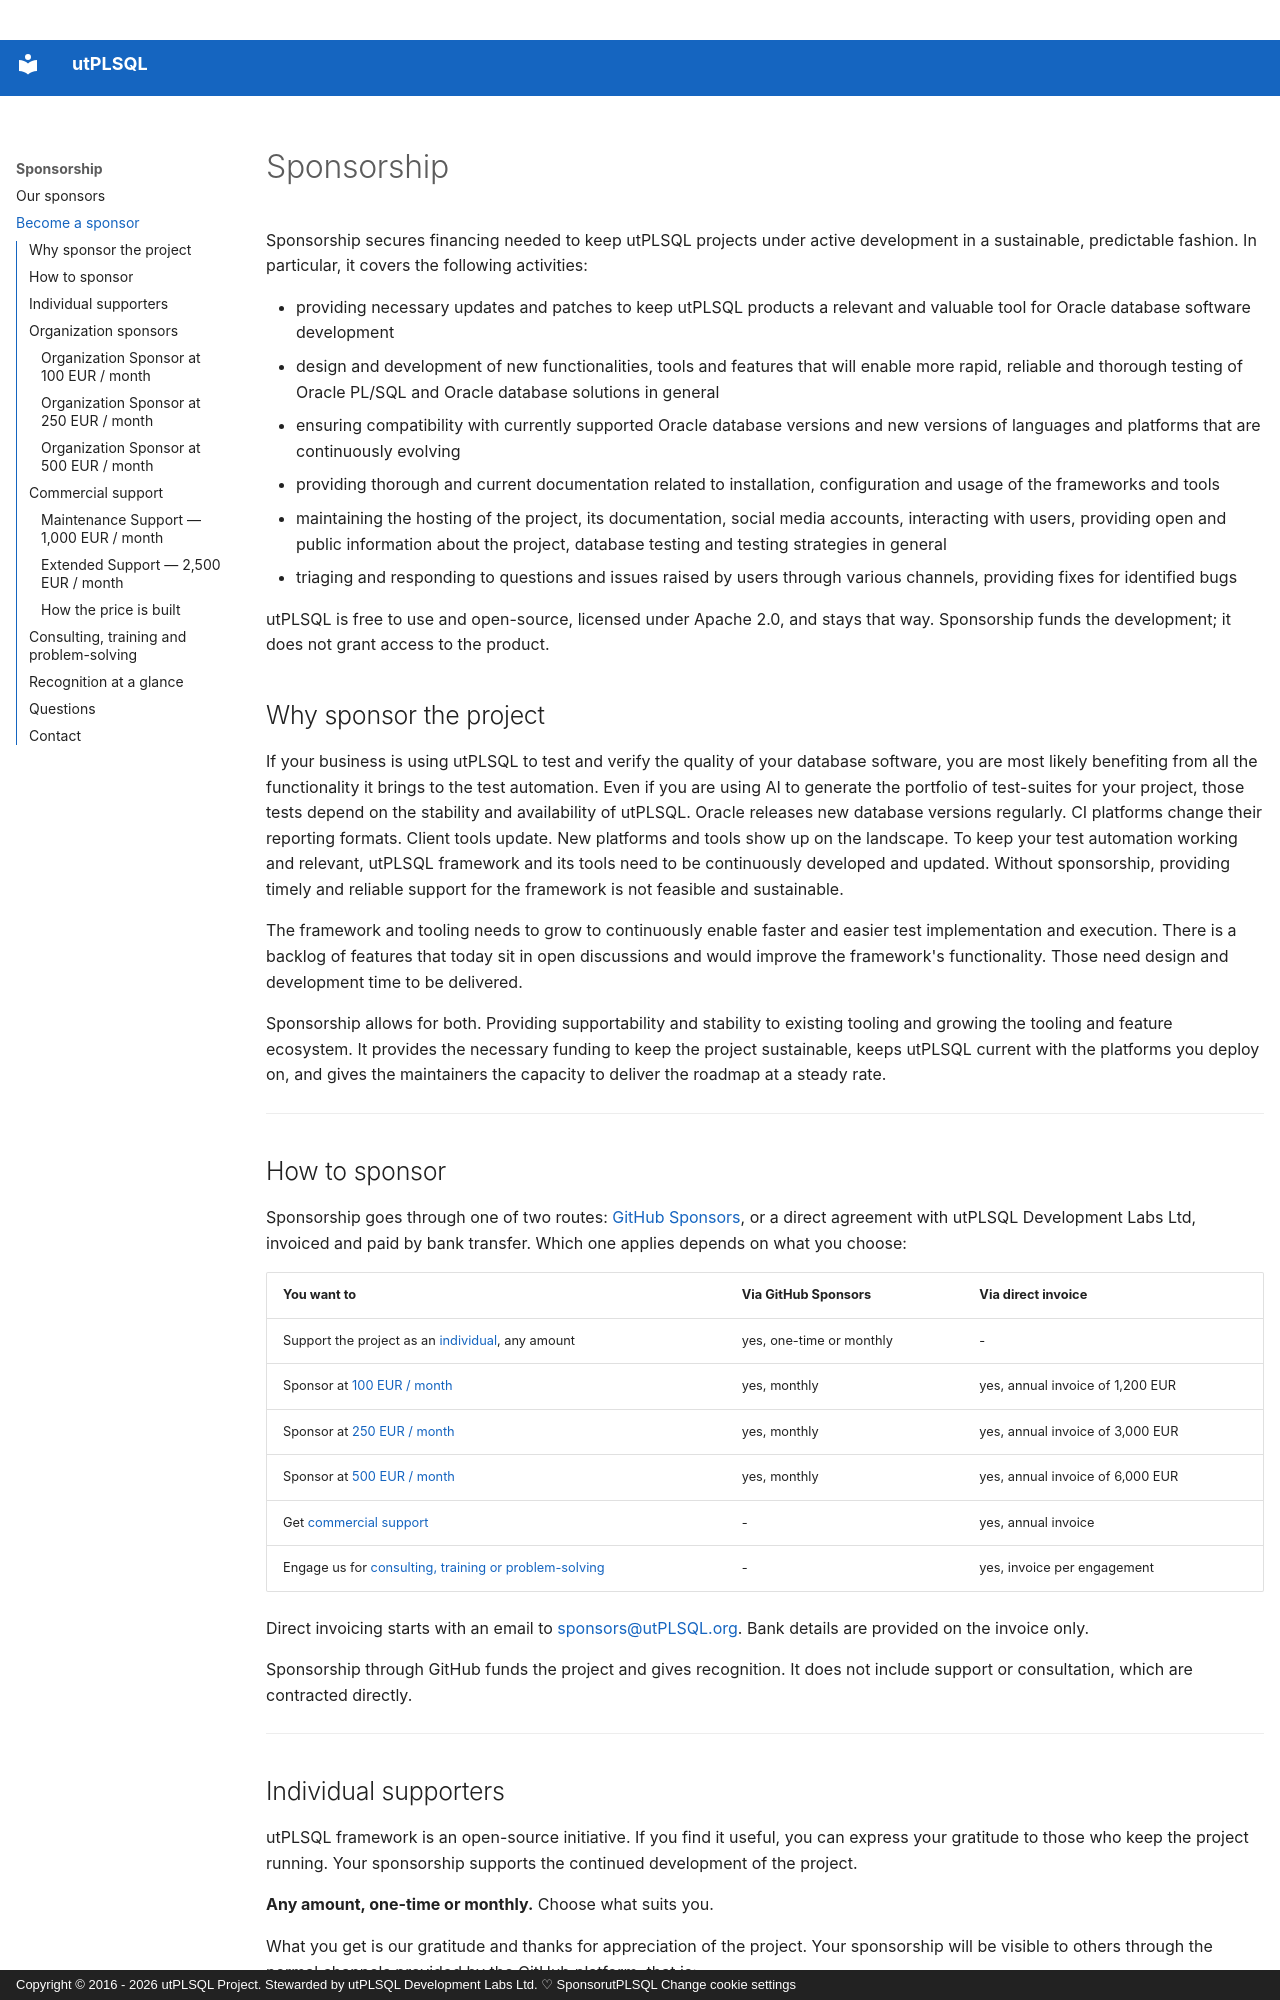

repository: utPLSQL/utPLSQL.github.io · page: sponsorship.html · generator: mkdocs · copyright: Copyright © 2016 - 2026 utPLSQL Project. Stewarded by utPLSQL Development Labs Ltd. ♡ SponsorutPLSQL Change cookie settings

---
description: "Become a sponsor of utPLSQL: recognition tiers for organizations, commercial support, consulting, and individual sponsorship. utPLSQL stays free and open source."
---

# Sponsorship

Sponsorship secures financing needed to keep utPLSQL projects under active development in a sustainable, predictable fashion.
In particular, it covers the following activities:

- providing necessary updates and patches to keep utPLSQL products a relevant and valuable tool for Oracle database software development
- design and development of new functionalities, tools and features that will enable more rapid, reliable and thorough testing of Oracle PL/SQL and Oracle database solutions in general
- ensuring compatibility with currently supported Oracle database versions and new versions of languages and platforms that are continuously evolving
- providing thorough and current documentation related to installation, configuration and usage of the frameworks and tools
- maintaining the hosting of the project, its documentation, social media accounts, interacting with users, providing open and public information about the project, database testing and testing strategies in general
- triaging and responding to questions and issues raised by users through various channels, providing fixes for identified bugs

utPLSQL is free to use and open-source, licensed under Apache 2.0, and stays that way. Sponsorship funds the development; it does not grant access to the product.

## Why sponsor the project

If your business is using utPLSQL to test and verify the quality of your database software, you are most likely benefiting from all the functionality it brings to the test automation. Even if you are using AI to generate the portfolio of test-suites for your project, those tests depend on the stability and availability of utPLSQL. Oracle releases new database versions regularly. CI platforms change their reporting formats. Client tools update. New platforms and tools show up on the landscape.
To keep your test automation working and relevant, utPLSQL framework and its tools need to be continuously developed and updated.
Without sponsorship, providing timely and reliable support for the framework is not feasible and sustainable.

The framework and tooling needs to grow to continuously enable faster and easier test implementation and execution. There is a backlog of features that today sit in open discussions and would improve the framework's functionality. Those need design and development time to be delivered.

Sponsorship allows for both. Providing supportability and stability to existing tooling and growing the tooling and feature ecosystem.
It provides the necessary funding to keep the project sustainable, keeps utPLSQL current with the platforms you deploy on, and gives the maintainers the capacity to deliver the roadmap at a steady rate.

---

## How to sponsor

Sponsorship goes through one of two routes: [GitHub Sponsors](https://github.com/sponsors/utPLSQL), or a direct agreement with utPLSQL Development Labs Ltd, invoiced and paid by bank transfer. Which one applies depends on what you choose:

| You want to                                                                                       | Via GitHub Sponsors      | Via direct invoice               |
|---------------------------------------------------------------------------------------------------|--------------------------|----------------------------------| 
| Support the project as an [individual](#individual-supporters), any amount                        | yes, one-time or monthly | -                                |
| Sponsor at [100 EUR / month](#organization-sponsor-at-100-eur-month)                              | yes, monthly             | yes, annual invoice of 1,200 EUR |
| Sponsor at [250 EUR / month](#organization-sponsor-at-250-eur-month)                              | yes, monthly             | yes, annual invoice of 3,000 EUR |
| Sponsor at [500 EUR / month](#organization-sponsor-at-500-eur-month)                              | yes, monthly             | yes, annual invoice of 6,000 EUR |
| Get [commercial support](#commercial-support)                                                     | -                        | yes, annual invoice              |
| Engage us for [consulting, training or problem-solving](#consulting-training-and-problem-solving) | -                        | yes, invoice per engagement      |

Direct invoicing starts with an email to [sponsors@utPLSQL.org](mailto:sponsors@utPLSQL.org). Bank details are provided on the invoice only.

Sponsorship through GitHub funds the project and gives recognition. It does not include support or consultation, which are contracted directly.

---
